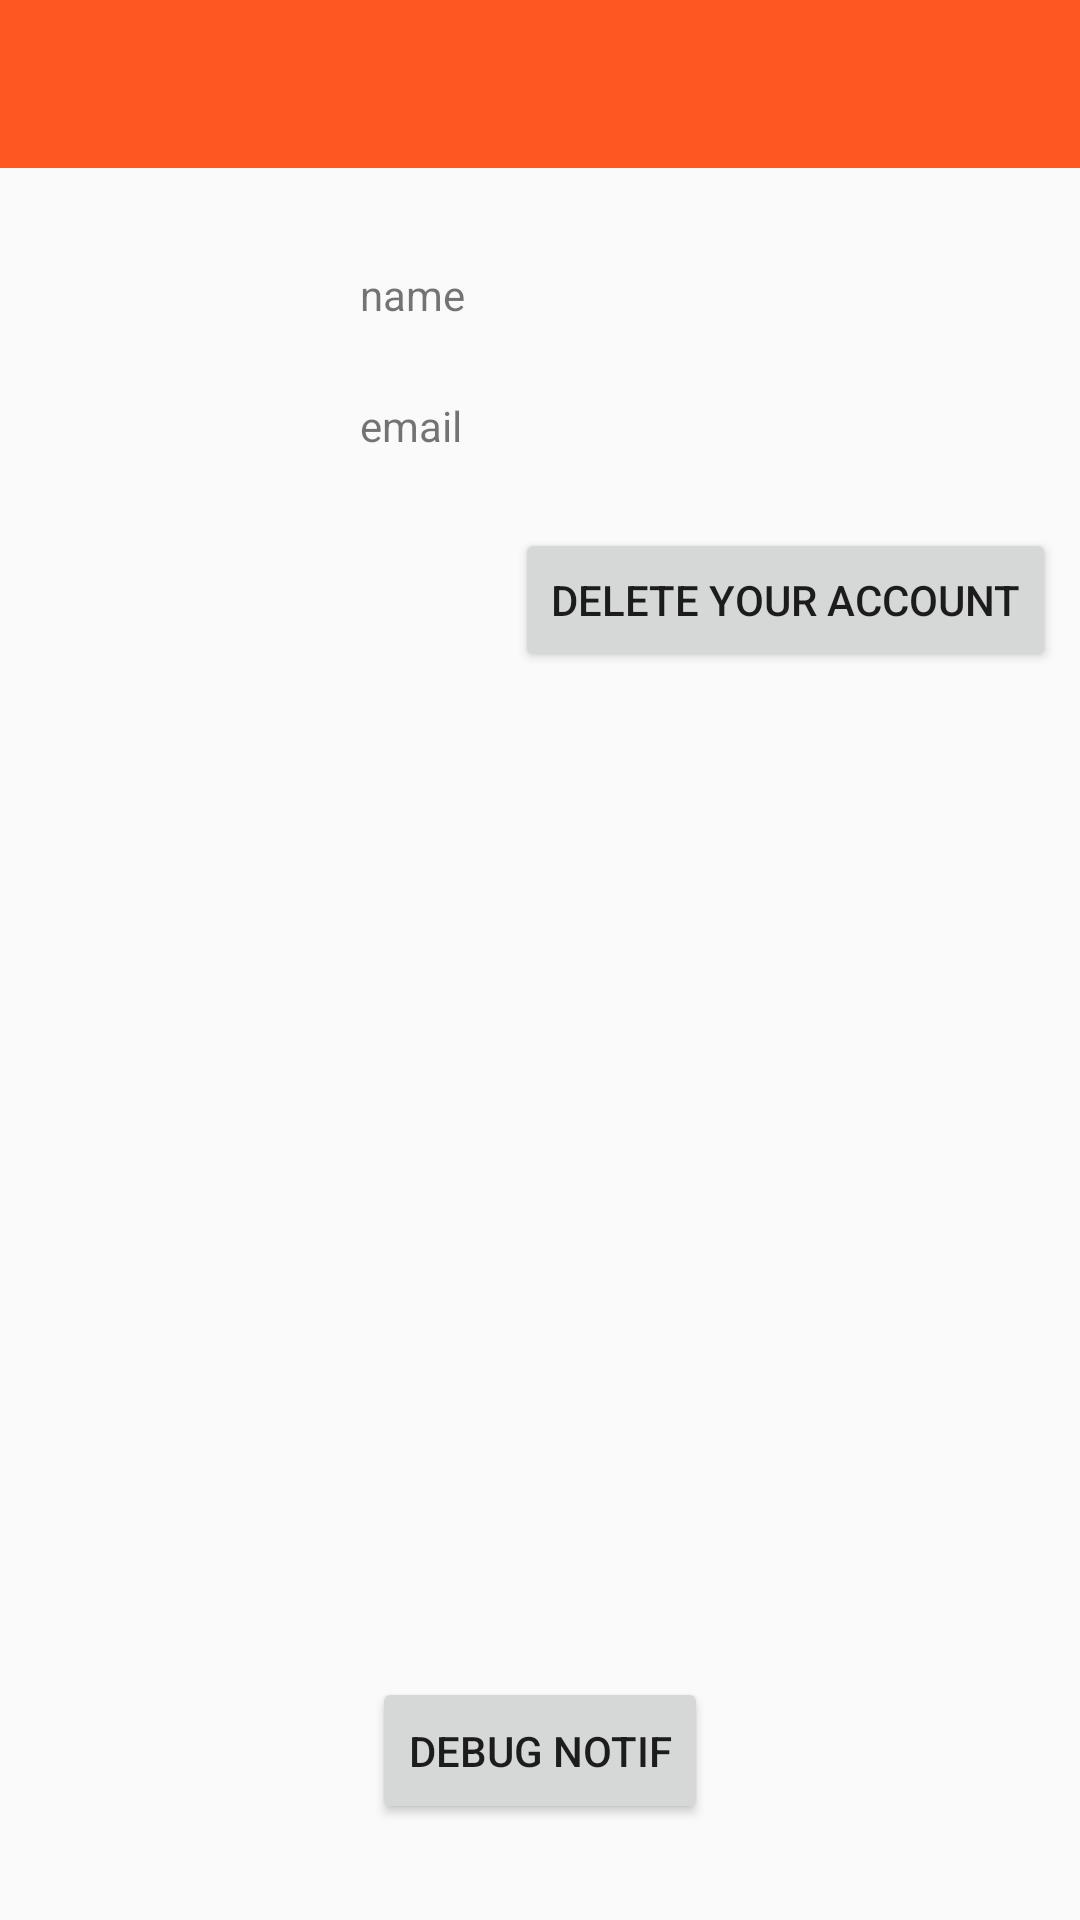

Reconstruct the res/layout file that produces this screen, plus the resources it refers to.
<!-- AndroidManifest.xml: application theme AppTheme -->
<!-- res/layout/activity_settings.xml -->
<?xml version="1.0" encoding="utf-8"?>
<android.support.constraint.ConstraintLayout
    xmlns:android="http://schemas.android.com/apk/res/android"
    xmlns:app="http://schemas.android.com/apk/res-auto"
    android:layout_width="match_parent"
    android:layout_height="match_parent">

    <include
        android:id="@+id/activity_setting_toolbar_include"
        layout="@layout/toolbar"
        android:layout_width="0dp"
        android:layout_height="wrap_content"
        app:layout_constraintEnd_toEndOf="parent"
        app:layout_constraintStart_toStartOf="parent"
        app:layout_constraintTop_toTopOf="parent" />

    <FrameLayout
        android:id="@+id/activity_settings_fragment_container"
        android:layout_width="0dp"
        android:layout_height="0dp"
        android:layout_marginTop="8dp"
        android:layout_marginBottom="8dp"
        app:layout_constraintBottom_toTopOf="@+id/btn_notif"
        app:layout_constraintEnd_toEndOf="parent"
        app:layout_constraintStart_toStartOf="parent"
        app:layout_constraintTop_toBottomOf="@+id/activity_settings_delete_account_btn">

    </FrameLayout>

    <ImageView
        android:id="@+id/activity_settings_profile_img"
        android:layout_width="96dp"
        android:layout_height="96dp"
        android:layout_marginStart="8dp"
        android:layout_marginTop="16dp"
        android:contentDescription="@string/nav_drawer_header_string_user_image_profile"
        app:layout_constraintStart_toStartOf="parent"
        app:layout_constraintTop_toBottomOf="@+id/activity_setting_toolbar_include"
        app:srcCompat="@drawable/ic_person_black_48dp" />

    <TextView
        android:id="@+id/activity_settings_name"
        android:layout_width="wrap_content"
        android:layout_height="wrap_content"
        android:layout_marginStart="8dp"
        android:padding="8dp"
        android:text="@string/nav_drawer_header_string_name"
        app:layout_constraintBottom_toTopOf="@+id/activity_settings_email"
        app:layout_constraintStart_toEndOf="@+id/activity_settings_profile_img"
        app:layout_constraintTop_toTopOf="@+id/activity_settings_profile_img"
        app:layout_constraintVertical_chainStyle="spread" />

    <TextView
        android:id="@+id/activity_settings_email"
        android:layout_width="wrap_content"
        android:layout_height="wrap_content"
        android:layout_marginStart="8dp"
        android:padding="8dp"
        android:text="@string/nav_drawer_header_string_email"
        app:layout_constraintBottom_toBottomOf="@+id/activity_settings_profile_img"
        app:layout_constraintStart_toEndOf="@+id/activity_settings_profile_img"
        app:layout_constraintTop_toBottomOf="@+id/activity_settings_name" />

    <Button
        android:id="@+id/activity_settings_delete_account_btn"
        style="@style/FirebaseUI.Button.AccountChooser"
        android:layout_width="wrap_content"
        android:layout_height="wrap_content"
        android:layout_marginEnd="8dp"
        android:layout_marginStart="8dp"
        android:layout_marginTop="8dp"
        android:text="@string/activity_settings_delete_account_btn"
        app:layout_constraintEnd_toEndOf="parent"
        app:layout_constraintHorizontal_bias="1.0"
        app:layout_constraintStart_toStartOf="parent"
        app:layout_constraintTop_toBottomOf="@+id/activity_settings_profile_img" />

    <Button
        android:id="@+id/btn_notif"
        android:layout_width="wrap_content"
        android:layout_height="49dp"
        android:layout_marginStart="8dp"
        android:layout_marginEnd="8dp"
        android:layout_marginBottom="32dp"
        android:text="Debug Notif"
        app:layout_constraintBottom_toBottomOf="parent"
        app:layout_constraintEnd_toEndOf="parent"
        app:layout_constraintStart_toStartOf="parent" />

</android.support.constraint.ConstraintLayout>
<!-- res/layout/toolbar.xml (included above) -->
<?xml version="1.0" encoding="utf-8"?>
<android.support.v7.widget.Toolbar
    xmlns:android="http://schemas.android.com/apk/res/android"
    xmlns:app="http://schemas.android.com/apk/res-auto"
    android:layout_width="match_parent"
    android:layout_height="?attr/actionBarSize"
    android:background="@color/colorPrimary"
    android:theme="@style/ToolBarStyle"
    app:titleTextColor="@android:color/white" />
<!-- resources referenced by this layout -->
<resources>
  <color name="colorPrimary">#ff5722</color>
  <string name="activity_settings_delete_account_btn">delete your account</string>
  <string name="nav_drawer_header_string_email">email</string>
  <string name="nav_drawer_header_string_name">name</string>
  <string name="nav_drawer_header_string_user_image_profile">user image profile</string>
  <style name="ToolBarStyle" parent="AppTheme">
          <item name="android:textColorPrimary">@android:color/black</item>
          <item name="colorControlNormal">@android:color/white</item>
      </style>
  <style name="AppTheme" parent="Theme.AppCompat.Light.NoActionBar">
          
          <item name="colorPrimary">@color/colorPrimary</item>
          <item name="colorPrimaryDark">@color/colorPrimaryDark</item>
          <item name="colorAccent">@color/colorAccent</item>
      </style>
  <color name="colorPrimaryDark">#c41c00</color>
  <color name="colorAccent">#00e676</color>
</resources>
